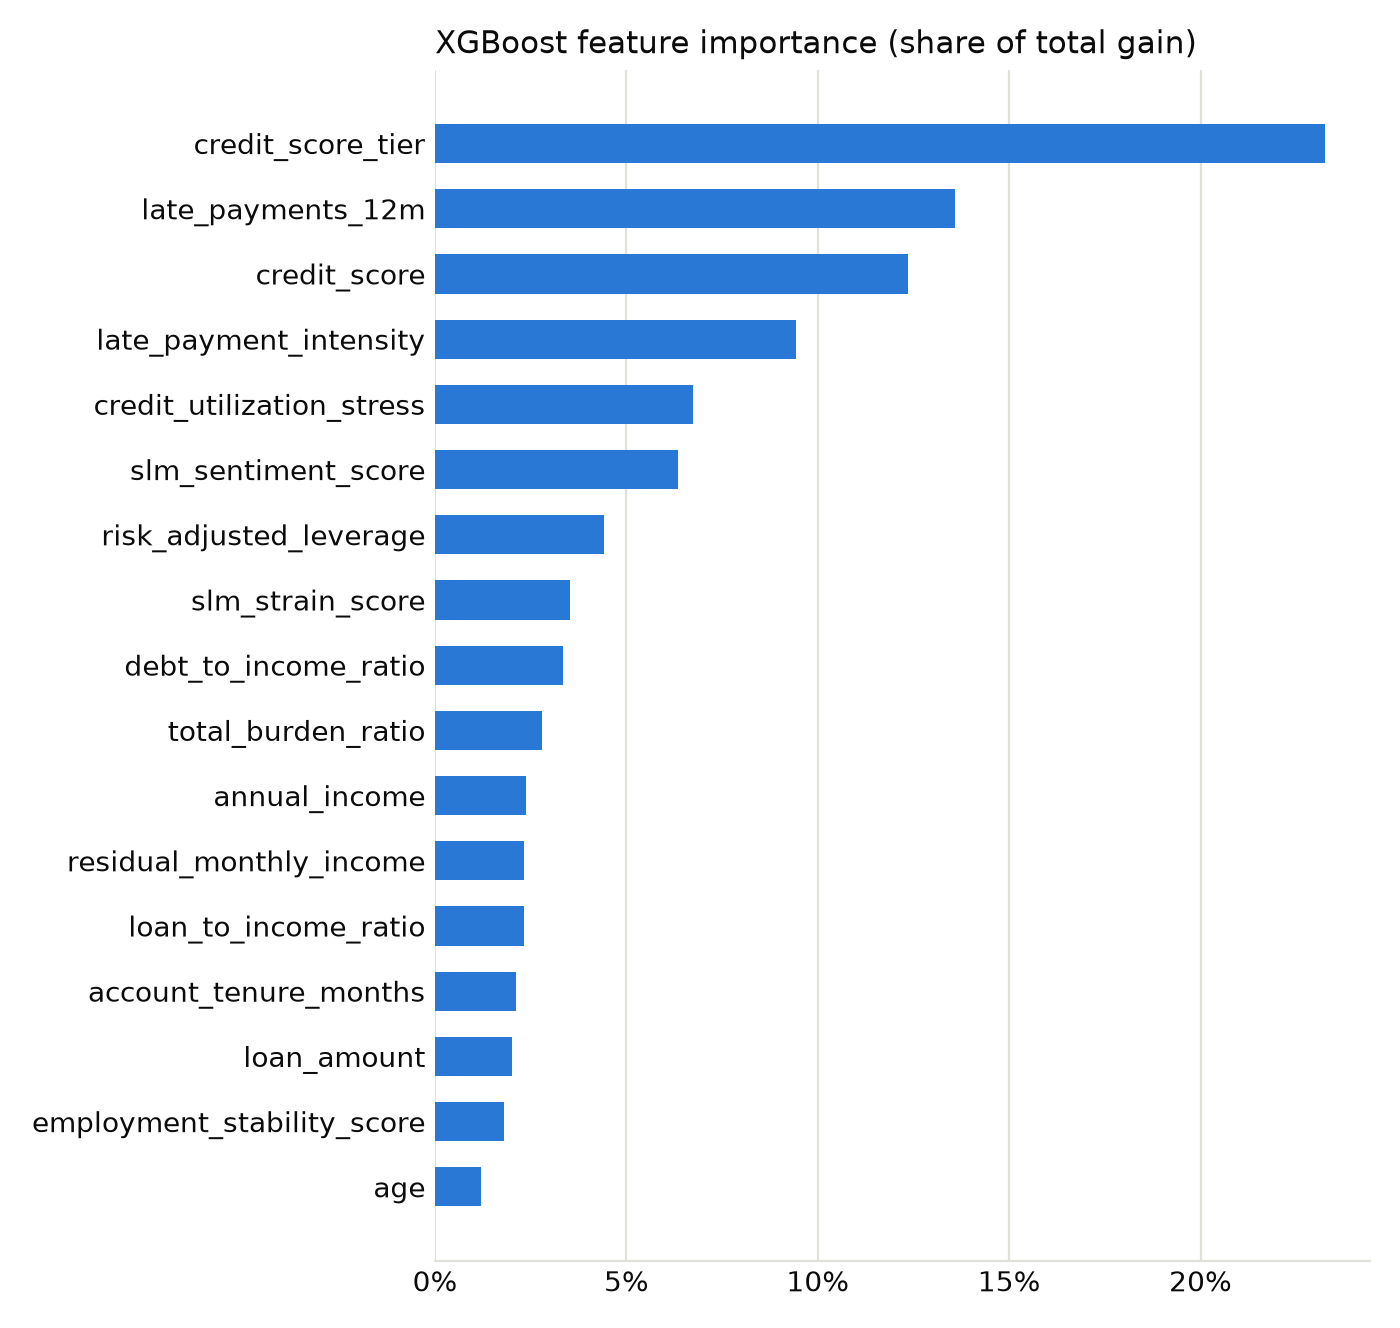

Data behind this chart, as committed beside it:
Feature, Gain
credit_score_tier, 0.2326
late_payments_12m, 0.1359
credit_score, 0.1236
late_payment_intensity, 0.09435
credit_utilization_stress, 0.06739
slm_sentiment_score, 0.06343
risk_adjusted_leverage, 0.04426
slm_strain_score, 0.03533
debt_to_income_ratio, 0.03336
total_burden_ratio, 0.02806
annual_income, 0.02386
residual_monthly_income, 0.02331
loan_to_income_ratio, 0.0233
account_tenure_months, 0.02108
loan_amount, 0.02018
employment_stability_score, 0.01809
age, 0.01191
